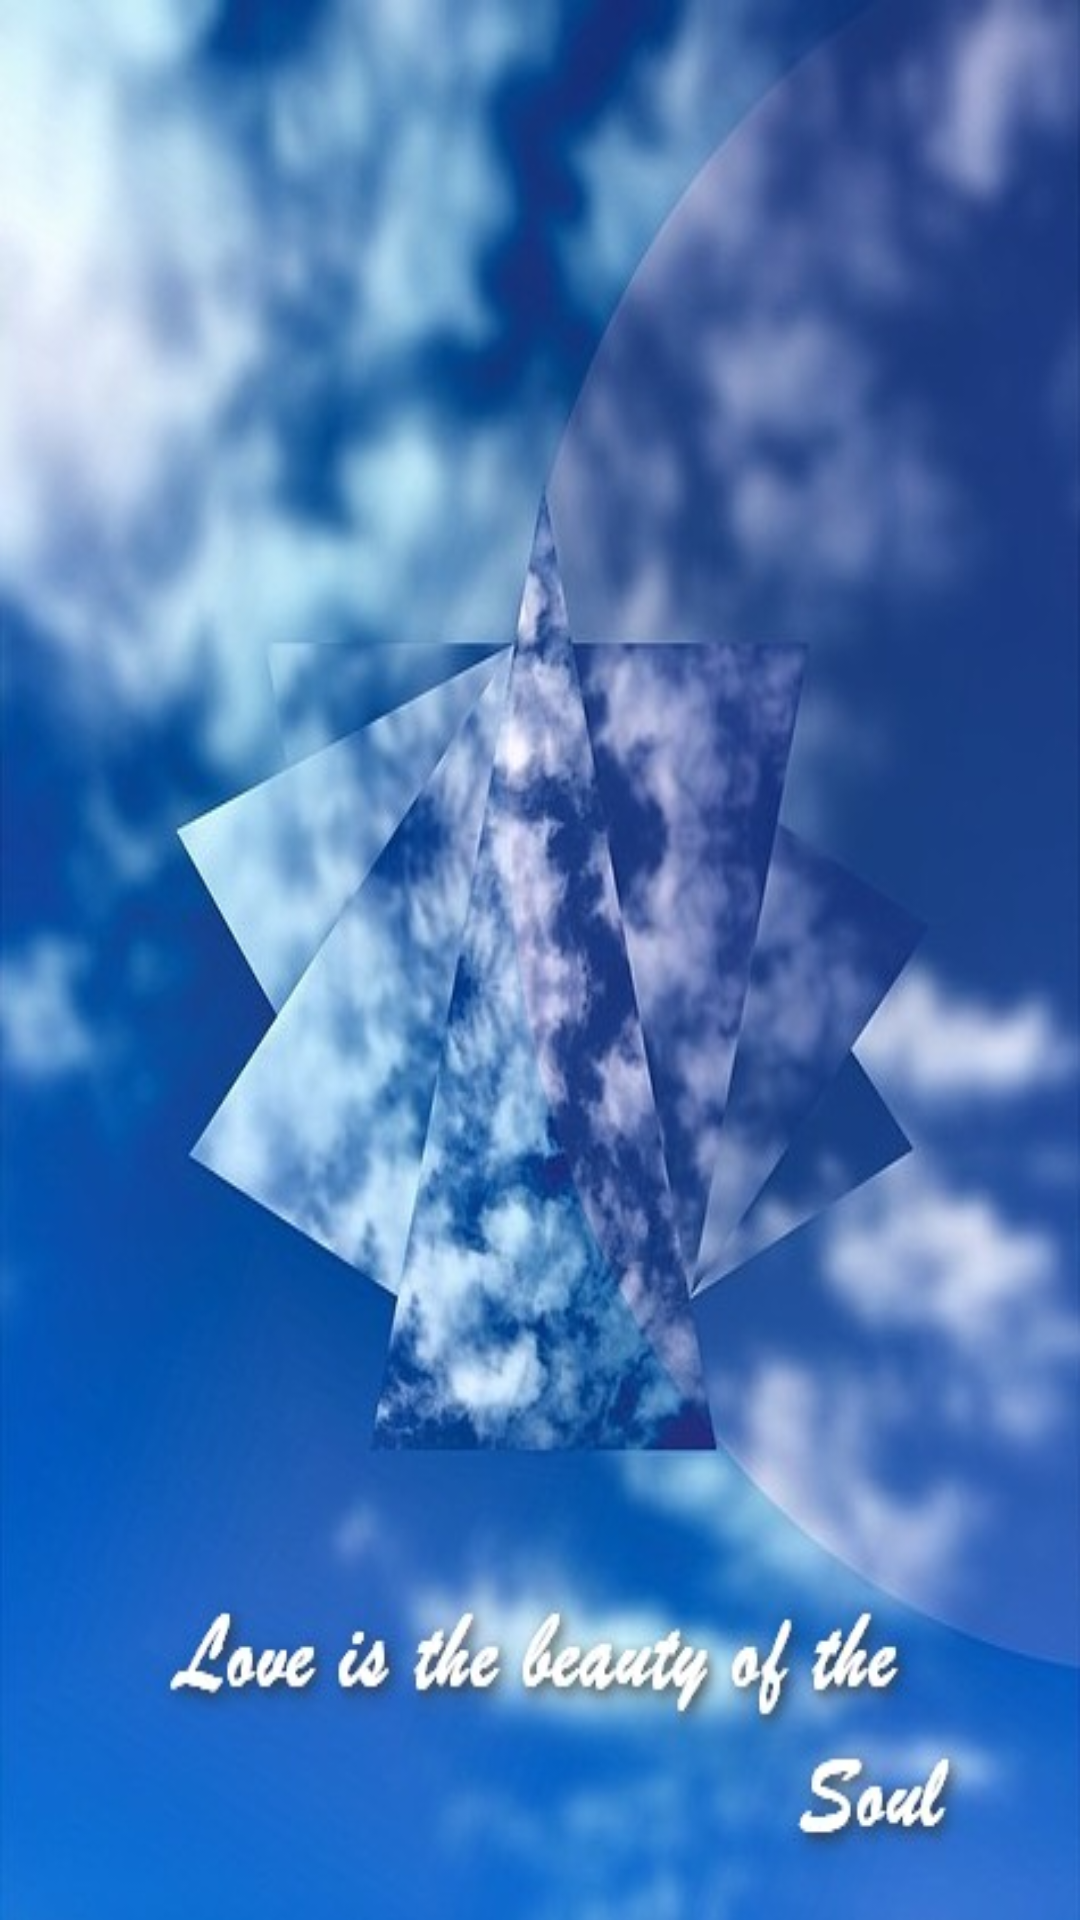

Write the Android layout XML for this screen, with the resource values it uses.
<!-- AndroidManifest.xml: application theme AppTheme -->
<!-- res/layout/splash.xml -->
<?xml version="1.0" encoding="utf-8"?>
<LinearLayout xmlns:android="http://schemas.android.com/apk/res/android"
    android:layout_width="match_parent"
    android:layout_height="match_parent"
    android:gravity="center"
    android:background="@drawable/pic"
    android:orientation="vertical" >

    <ImageView
        android:id="@+id/imageView1"
        android:layout_width="wrap_content"
        android:layout_height="wrap_content"
        android:src="@drawable/app_name" />

</LinearLayout>
<!-- resources referenced by this layout -->
<resources>
  <!-- drawable pic: jpg bitmap (drawable-mdpi, 54164 bytes) -->
  <style name="AppTheme" parent="AppBaseTheme">
          
      </style>
  <style name="AppBaseTheme" parent="android:Theme.Light">
          
      </style>
</resources>
